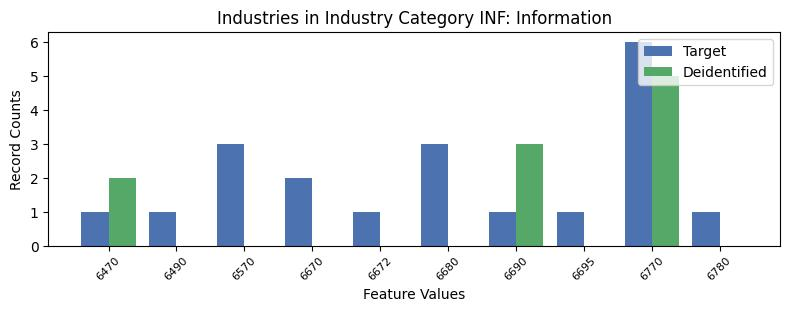

Values plotted in this chart, from the file beside it:
, INDP, count_target, count_deidentified
0, 6470, 1, 2.0
1, 6490, 1, 0.0
4, 6570, 3, 0.0
5, 6670, 2, 0.0
6, 6672, 1, 0.0
7, 6680, 3, 0.0
2, 6690, 1, 3.0
9, 6695, 1, 0.0
3, 6770, 6, 5.0
8, 6780, 1, 0.0
